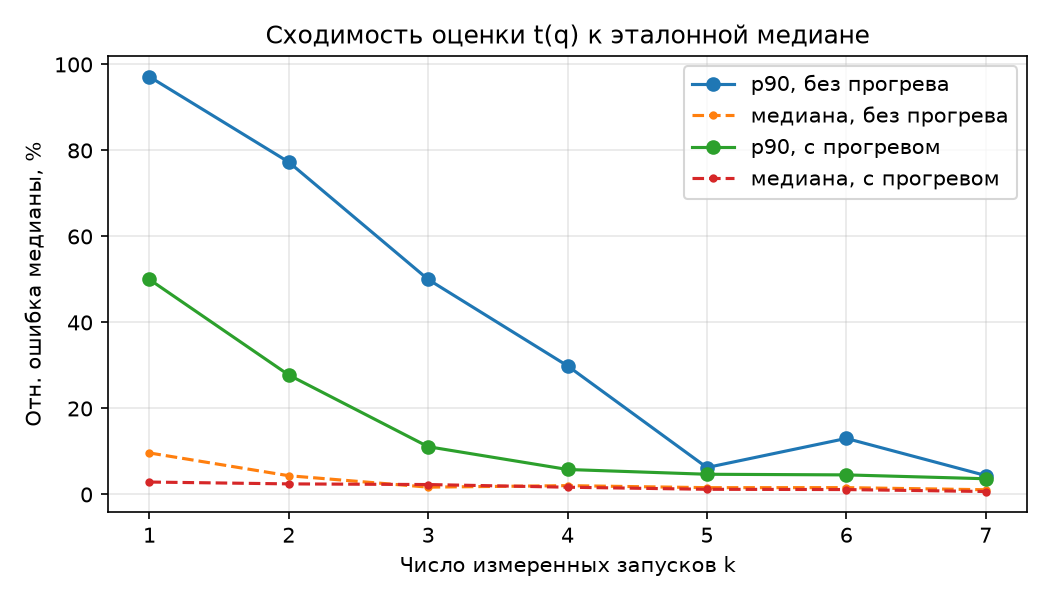

Values plotted in this chart, from the file beside it:
k, mode, median_rel_error, p90_rel_error, share_within_10pct
1, с прогревом, 0.02893, 0.5, 0.7419
1, без прогрева, 0.09659, 0.9714, 0.5161
2, с прогревом, 0.02463, 0.2778, 0.8387
2, без прогрева, 0.04362, 0.7729, 0.6452
3, с прогревом, 0.02311, 0.1111, 0.871
3, без прогрева, 0.01707, 0.5, 0.8065
4, с прогревом, 0.01689, 0.05811, 0.9355
4, без прогрева, 0.02056, 0.2991, 0.871
5, с прогревом, 0.01204, 0.047, 0.9032
5, без прогрева, 0.01585, 0.06267, 0.9032
6, с прогревом, 0.01145, 0.04555, 0.9355
6, без прогрева, 0.01593, 0.1304, 0.871
7, с прогревом, 0.006913, 0.03659, 0.9355
7, без прогрева, 0.011, 0.04409, 0.9032
